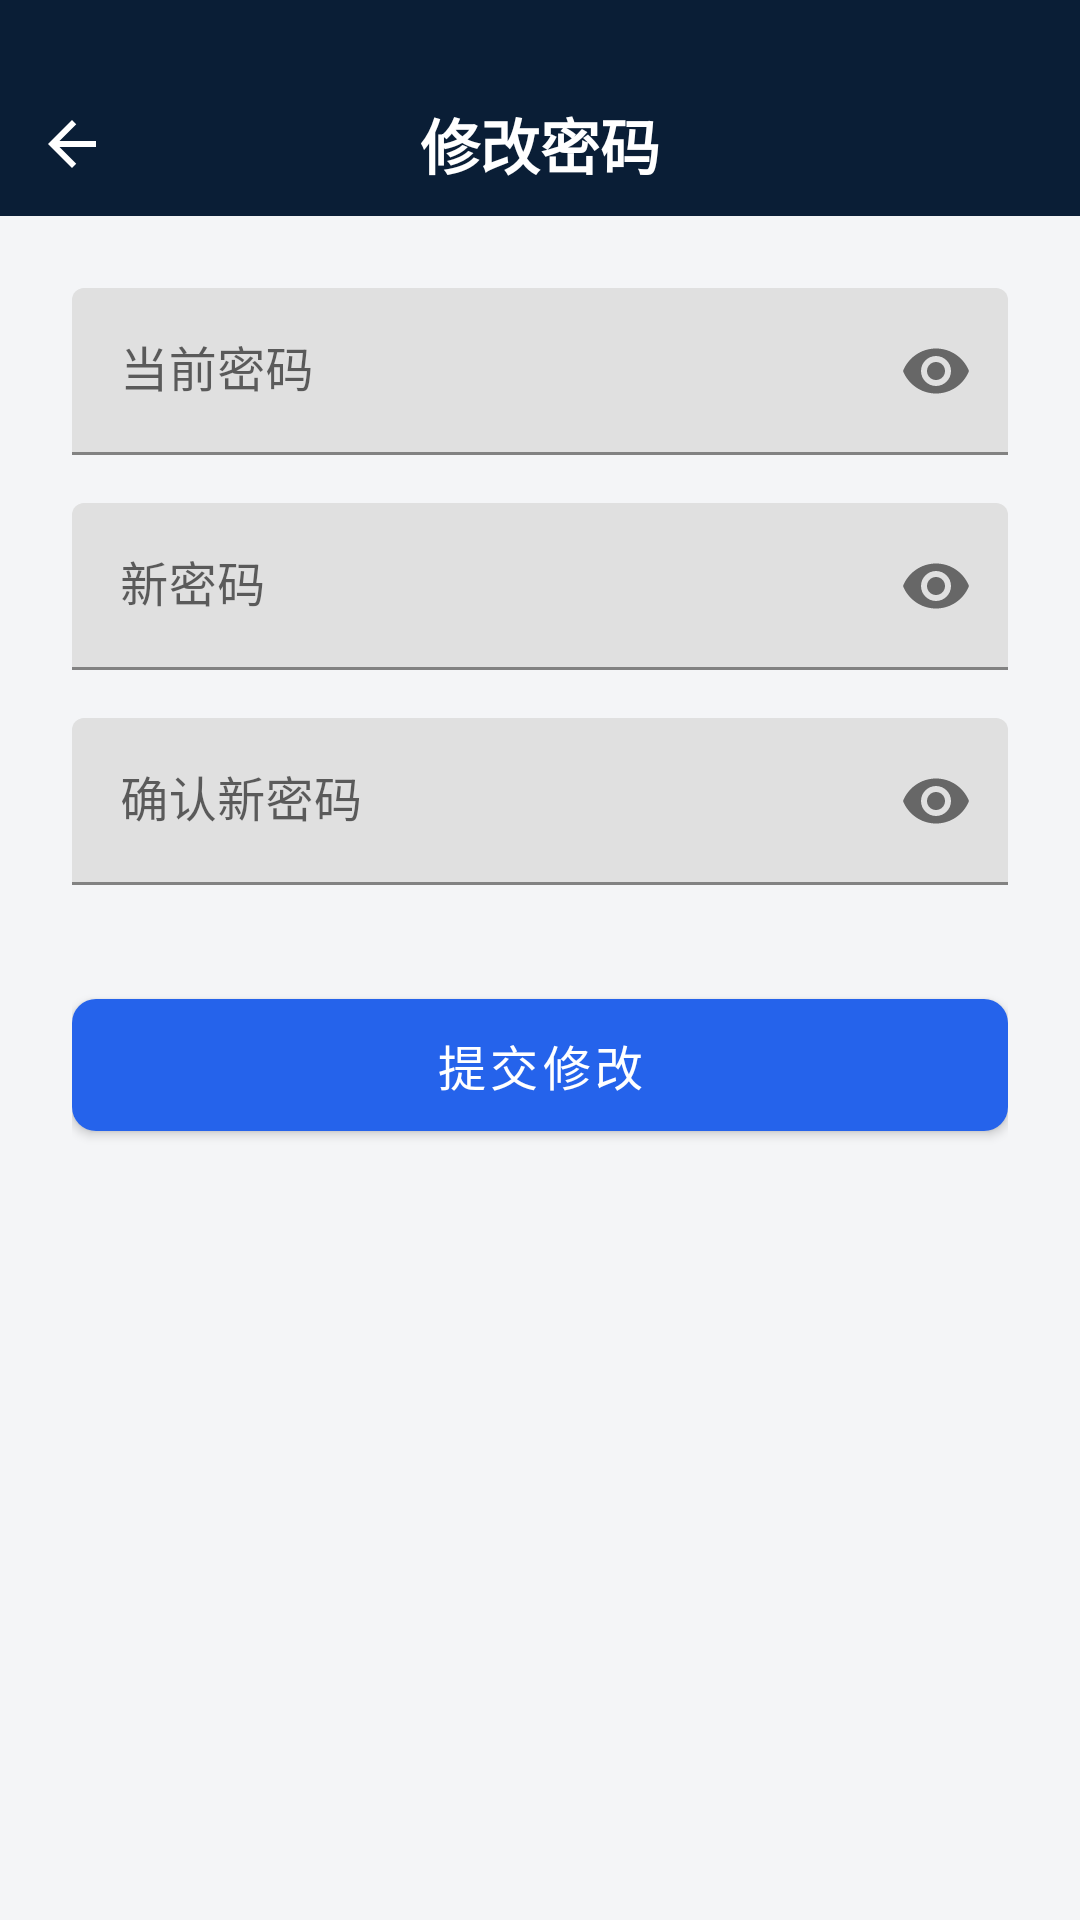

Write the Android layout XML for this screen, with the resource values it uses.
<!-- AndroidManifest.xml: application theme Theme.Signal_dectect -->
<!-- res/layout/activity_change_password.xml -->
<?xml version="1.0" encoding="utf-8"?>
<LinearLayout xmlns:android="http://schemas.android.com/apk/res/android"
    xmlns:app="http://schemas.android.com/apk/res-auto"
    android:layout_width="match_parent"
    android:layout_height="match_parent"
    android:orientation="vertical"
    android:background="#F4F5F7">

    
    <FrameLayout
        android:layout_width="match_parent"
        android:layout_height="72dp"
        android:background="#0A1E36"
        android:paddingTop="24dp">
        
        <ImageView
            android:id="@+id/iv_back"
            android:layout_width="48dp"
            android:layout_height="48dp"
            android:padding="12dp"
            android:src="@drawable/ic_back"
            android:layout_gravity="start|center_vertical"
            app:tint="#FFFFFF" />

        <TextView
            android:layout_width="wrap_content"
            android:layout_height="wrap_content"
            android:layout_gravity="center"
            android:text="修改密码"
            android:textColor="#FFFFFF"
            android:textSize="20sp"
            android:fontFamily="sans-serif-black" />
    </FrameLayout>

    <LinearLayout
        android:layout_width="match_parent"
        android:layout_height="wrap_content"
        android:orientation="vertical"
        android:padding="24dp">

        <com.google.android.material.textfield.TextInputLayout
            android:layout_width="match_parent"
            android:layout_height="wrap_content"
            android:hint="当前密码"
            app:endIconMode="password_toggle">
            
            <com.google.android.material.textfield.TextInputEditText
                android:id="@+id/et_old_password"
                android:layout_width="match_parent"
                android:layout_height="wrap_content"
                android:inputType="textPassword" />
        </com.google.android.material.textfield.TextInputLayout>

        <com.google.android.material.textfield.TextInputLayout
            android:layout_width="match_parent"
            android:layout_height="wrap_content"
            android:layout_marginTop="16dp"
            android:hint="新密码"
            app:endIconMode="password_toggle">
            
            <com.google.android.material.textfield.TextInputEditText
                android:id="@+id/et_new_password"
                android:layout_width="match_parent"
                android:layout_height="wrap_content"
                android:inputType="textPassword" />
        </com.google.android.material.textfield.TextInputLayout>

        <com.google.android.material.textfield.TextInputLayout
            android:layout_width="match_parent"
            android:layout_height="wrap_content"
            android:layout_marginTop="16dp"
            android:hint="确认新密码"
            app:endIconMode="password_toggle">
            
            <com.google.android.material.textfield.TextInputEditText
                android:id="@+id/et_confirm_password"
                android:layout_width="match_parent"
                android:layout_height="wrap_content"
                android:inputType="textPassword" />
        </com.google.android.material.textfield.TextInputLayout>

        <com.google.android.material.button.MaterialButton
            android:id="@+id/btn_submit"
            android:layout_width="match_parent"
            android:layout_height="56dp"
            android:layout_marginTop="32dp"
            android:text="提交修改"
            android:textSize="16sp"
            app:cornerRadius="8dp" />

    </LinearLayout>
</LinearLayout>
<!-- resources referenced by this layout -->
<resources>
  <!-- drawable ic_back (drawable) -->
  <vector xmlns:android="http://schemas.android.com/apk/res/android"
      android:width="24dp"
      android:height="24dp"
      android:viewportWidth="24"
      android:viewportHeight="24">
    <path
        android:fillColor="#000000"
        android:pathData="M20,11H7.83l5.59,-5.59L12,4l-8,8l8,8l1.41,-1.41L7.83,13H20v-2z"/>
  </vector>
  <style name="Theme.Signal_dectect" parent="Theme.MaterialComponents.DayNight.NoActionBar">
          
          <item name="colorPrimary">@color/primary</item>
          <item name="colorPrimaryVariant">@color/primary_variant</item>
          <item name="colorOnPrimary">@color/on_primary</item>
          
          
          <item name="colorSecondary">@color/secondary</item>
          <item name="colorSecondaryVariant">@color/secondary_variant</item>
          <item name="colorOnSecondary">@color/on_secondary</item>
          
          
          <item name="android:windowBackground">@color/background</item>
          <item name="colorSurface">@color/surface</item>
          
          
          <item name="android:statusBarColor">@color/background</item>
          <item name="android:windowLightStatusBar">true</item>
          
          
      </style>
  <color name="primary">#2563EB</color>
  <color name="primary_variant">#1D4ED8</color>
  <color name="on_primary">#FFFFFF</color>
  <color name="secondary">#0EA5E9</color>
  <color name="secondary_variant">#0284C7</color>
  <color name="on_secondary">#FFFFFF</color>
  <color name="background">#F8FAFC</color>
  <color name="surface">#FFFFFF</color>
</resources>
